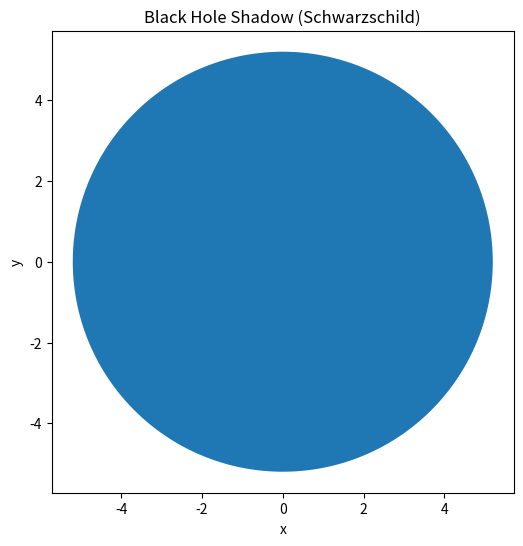

This figure's Python source:
import numpy as np
import matplotlib.pyplot as plt

# massa do buraco negro
M = 1.0

# parâmetro de impacto crítico
b_crit = 3 * np.sqrt(3) * M

# ângulo
theta = np.linspace(0, 2*np.pi, 500)

# círculo da sombra
x_shadow = b_crit * np.cos(theta)
y_shadow = b_crit * np.sin(theta)

plt.figure(figsize=(6,6))

plt.fill(x_shadow, y_shadow)

plt.gca().set_aspect("equal")

plt.title("Black Hole Shadow (Schwarzschild)")

plt.xlabel("x")
plt.ylabel("y")

plt.show()
